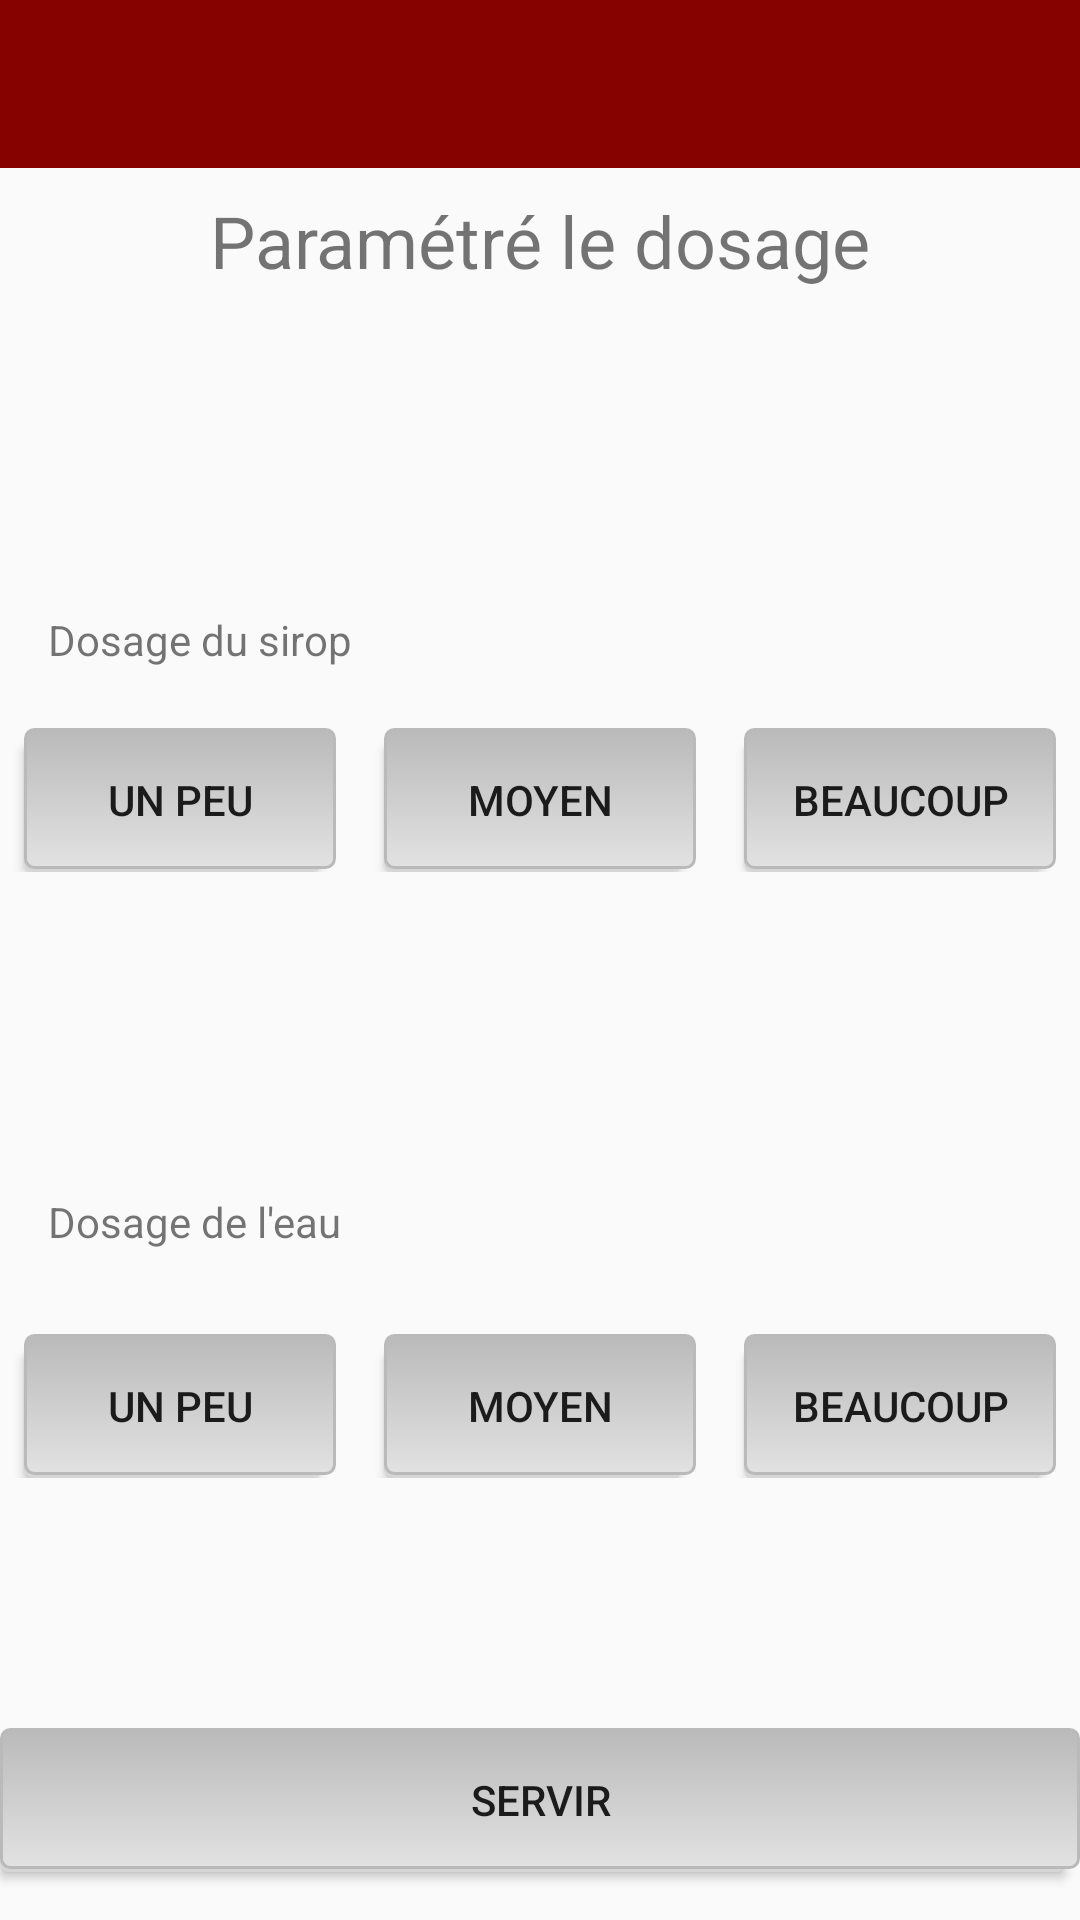

Produce the Android XML layout that renders to this screen, including the resource entries it uses.
<!-- AndroidManifest.xml: application theme AppTheme -->
<!-- res/layout/activity_parameters.xml -->
<?xml version="1.0" encoding="utf-8"?>
<android.support.constraint.ConstraintLayout xmlns:android="http://schemas.android.com/apk/res/android"
    xmlns:app="http://schemas.android.com/apk/res-auto"
    xmlns:tools="http://schemas.android.com/tools"
    android:layout_width="match_parent"
    android:layout_height="match_parent"
    tools:context=".ParametersActivity">

    <android.support.v7.widget.Toolbar
        android:id="@+id/activity_parameters_toolbar"
        android:layout_width="match_parent"
        android:layout_height="wrap_content"
        android:background="?attr/colorPrimary"
        android:minHeight="?attr/actionBarSize"
        android:theme="?attr/actionBarTheme" />

    <TextView
        android:id="@+id/titre"
        android:layout_width="wrap_content"
        android:layout_height="wrap_content"
        android:layout_marginTop="8dp"
        android:text="@string/parameters_title"
        android:textSize="24sp"
        app:layout_constraintEnd_toEndOf="parent"
        app:layout_constraintStart_toStartOf="parent"
        app:layout_constraintTop_toBottomOf="@+id/activity_parameters_toolbar" />

    <android.support.constraint.ConstraintLayout
        android:id="@+id/actitvity_parameters_view_sirop"
        android:layout_width="match_parent"
        android:layout_height="wrap_content"
        app:layout_constraintBottom_toTopOf="@+id/actitvity_parameters_view_water"
        app:layout_constraintEnd_toEndOf="parent"
        app:layout_constraintStart_toStartOf="parent"
        app:layout_constraintTop_toBottomOf="@+id/titre">

        <Button
            android:id="@+id/actitvity_parameters_button_sirop_way"
            android:layout_width="0dp"
            android:layout_height="wrap_content"
            android:layout_marginStart="8dp"
            android:layout_marginEnd="8dp"
            android:background="@drawable/button_not_select"
            android:text="@string/parameters_button_way"
            app:layout_constraintEnd_toStartOf="@+id/actitvity_parameters_button_sirop_lot"
            app:layout_constraintStart_toEndOf="@+id/actitvity_parameters_button_sirop_little"
            app:layout_constraintTop_toTopOf="@+id/actitvity_parameters_button_sirop_little" />

        <Button
            android:id="@+id/actitvity_parameters_button_sirop_lot"
            android:layout_width="0dp"
            android:layout_height="wrap_content"
            android:layout_marginStart="8dp"
            android:layout_marginEnd="8dp"
            android:background="@drawable/button_not_select"
            android:text="@string/parameters_button_lot"
            app:layout_constraintEnd_toEndOf="parent"
            app:layout_constraintStart_toEndOf="@+id/actitvity_parameters_button_sirop_way"
            app:layout_constraintTop_toTopOf="@+id/actitvity_parameters_button_sirop_way" />

        <TextView
            android:id="@+id/textView2"
            android:layout_width="0dp"
            android:layout_height="23dp"
            android:layout_marginStart="16dp"
            android:layout_marginTop="24dp"
            android:layout_marginEnd="8dp"
            android:text="@string/parameters_title_sirop"
            app:layout_constraintEnd_toEndOf="parent"
            app:layout_constraintStart_toStartOf="parent"
            app:layout_constraintTop_toTopOf="parent" />

        <Button
            android:id="@+id/actitvity_parameters_button_sirop_little"
            android:layout_width="0dp"
            android:layout_height="wrap_content"
            android:layout_marginStart="8dp"
            android:layout_marginTop="16dp"
            android:layout_marginEnd="8dp"
            android:background="@drawable/button_not_select"
            android:text="@string/parameters_button_litle"
            app:layout_constraintEnd_toStartOf="@+id/actitvity_parameters_button_sirop_way"
            app:layout_constraintStart_toStartOf="parent"
            app:layout_constraintTop_toBottomOf="@+id/textView2" />
    </android.support.constraint.ConstraintLayout>

    <android.support.constraint.ConstraintLayout
        android:id="@+id/actitvity_parameters_view_water"
        android:layout_width="match_parent"
        android:layout_height="wrap_content"
        app:layout_constraintBottom_toTopOf="@+id/activity_parameters_button_service"
        app:layout_constraintEnd_toEndOf="parent"
        app:layout_constraintStart_toStartOf="parent"
        app:layout_constraintTop_toBottomOf="@+id/actitvity_parameters_view_sirop">

        <Button
            android:id="@+id/actitvity_parameters_button_water_way"
            android:layout_width="0dp"
            android:layout_height="wrap_content"
            android:layout_marginStart="8dp"
            android:layout_marginEnd="8dp"
            android:background="@drawable/button_not_select"
            android:text="@string/parameters_button_way"
            app:layout_constraintEnd_toStartOf="@+id/actitvity_parameters_button_water_lot"
            app:layout_constraintStart_toEndOf="@+id/actitvity_parameters_button_water_little"
            app:layout_constraintTop_toTopOf="@+id/actitvity_parameters_button_water_little" />

        <Button
            android:id="@+id/actitvity_parameters_button_water_lot"
            android:layout_width="0dp"
            android:layout_height="wrap_content"
            android:layout_marginStart="8dp"
            android:layout_marginEnd="8dp"
            android:background="@drawable/button_not_select"
            android:text="@string/parameters_button_lot"
            app:layout_constraintEnd_toEndOf="parent"
            app:layout_constraintStart_toEndOf="@+id/actitvity_parameters_button_water_way"
            app:layout_constraintTop_toTopOf="@+id/actitvity_parameters_button_water_way" />

        <TextView
            android:id="@+id/textView6"
            android:layout_width="0dp"
            android:layout_height="23dp"
            android:layout_marginStart="16dp"
            android:layout_marginTop="24dp"
            android:layout_marginEnd="16dp"
            android:text="@string/parameters_title_water"
            app:layout_constraintEnd_toEndOf="parent"
            app:layout_constraintStart_toStartOf="parent"
            app:layout_constraintTop_toTopOf="parent" />

        <Button
            android:id="@+id/actitvity_parameters_button_water_little"
            android:layout_width="0dp"
            android:layout_height="wrap_content"
            android:layout_marginStart="8dp"
            android:layout_marginTop="24dp"
            android:layout_marginEnd="8dp"
            android:background="@drawable/button_not_select"
            android:text="@string/parameters_button_litle"
            app:layout_constraintEnd_toStartOf="@+id/actitvity_parameters_button_water_way"
            app:layout_constraintStart_toStartOf="parent"
            app:layout_constraintTop_toBottomOf="@+id/textView6" />
    </android.support.constraint.ConstraintLayout>

    <Button
        android:id="@+id/activity_parameters_button_service"
        android:layout_width="0dp"
        android:layout_height="wrap_content"
        android:layout_marginBottom="16dp"
        android:background="@drawable/button_not_select"
        android:text="@string/parameters_button_service"
        app:layout_constraintBottom_toBottomOf="parent"
        app:layout_constraintEnd_toEndOf="parent"
        app:layout_constraintStart_toStartOf="parent" />

</android.support.constraint.ConstraintLayout>
<!-- resources referenced by this layout -->
<resources>
  <!-- drawable button_not_select (drawable) -->
  <?xml version="1.0" encoding="UTF-8"?>
  <selector xmlns:android="http://schemas.android.com/apk/res/android">
      <item>
          <layer-list>
              <item android:right="5dp" android:top="5dp">
                  <shape>
                      <corners android:radius="3dp" />
                      <solid android:color="#D6D6D6" />
                  </shape>
              </item>
              <item android:bottom="1dp" android:left="0dp">
                  <shape>
                      <gradient android:angle="270"
                          android:endColor="@color/buttonNotSelectGradient" android:startColor="@color/buttonNotSelect" />
                      <stroke android:width="1dp" android:color="@color/buttonNotSelect" />
                      <corners android:radius="3dp" />
                      <padding android:bottom="10dp" android:left="10dp"
                          android:right="10dp" android:top="10dp" />
                  </shape>
              </item>
          </layer-list>
      </item>
  
  </selector>
  <string name="parameters_button_litle">Un peu</string>
  <string name="parameters_button_lot">Beaucoup</string>
  <string name="parameters_button_service">Servir</string>
  <string name="parameters_button_way">Moyen</string>
  <string name="parameters_title">Paramétré le dosage</string>
  <string name="parameters_title_sirop">Dosage du sirop</string>
  <string name="parameters_title_water">Dosage de l\'eau</string>
  <style name="AppTheme" parent="Theme.AppCompat.Light.NoActionBar">
          
          <item name="colorPrimary">@color/colorPrimary</item>
          <item name="colorPrimaryDark">@color/colorPrimaryDark</item>
          <item name="colorAccent">@color/colorAccent</item>
      </style>
  <color name="buttonNotSelectGradient">#E2E2E2</color>
  <color name="buttonNotSelect">#BABABA</color>
  <color name="colorPrimary">#850200</color>
  <color name="colorPrimaryDark">#570001</color>
  <color name="colorAccent">#D81B60</color>
</resources>
